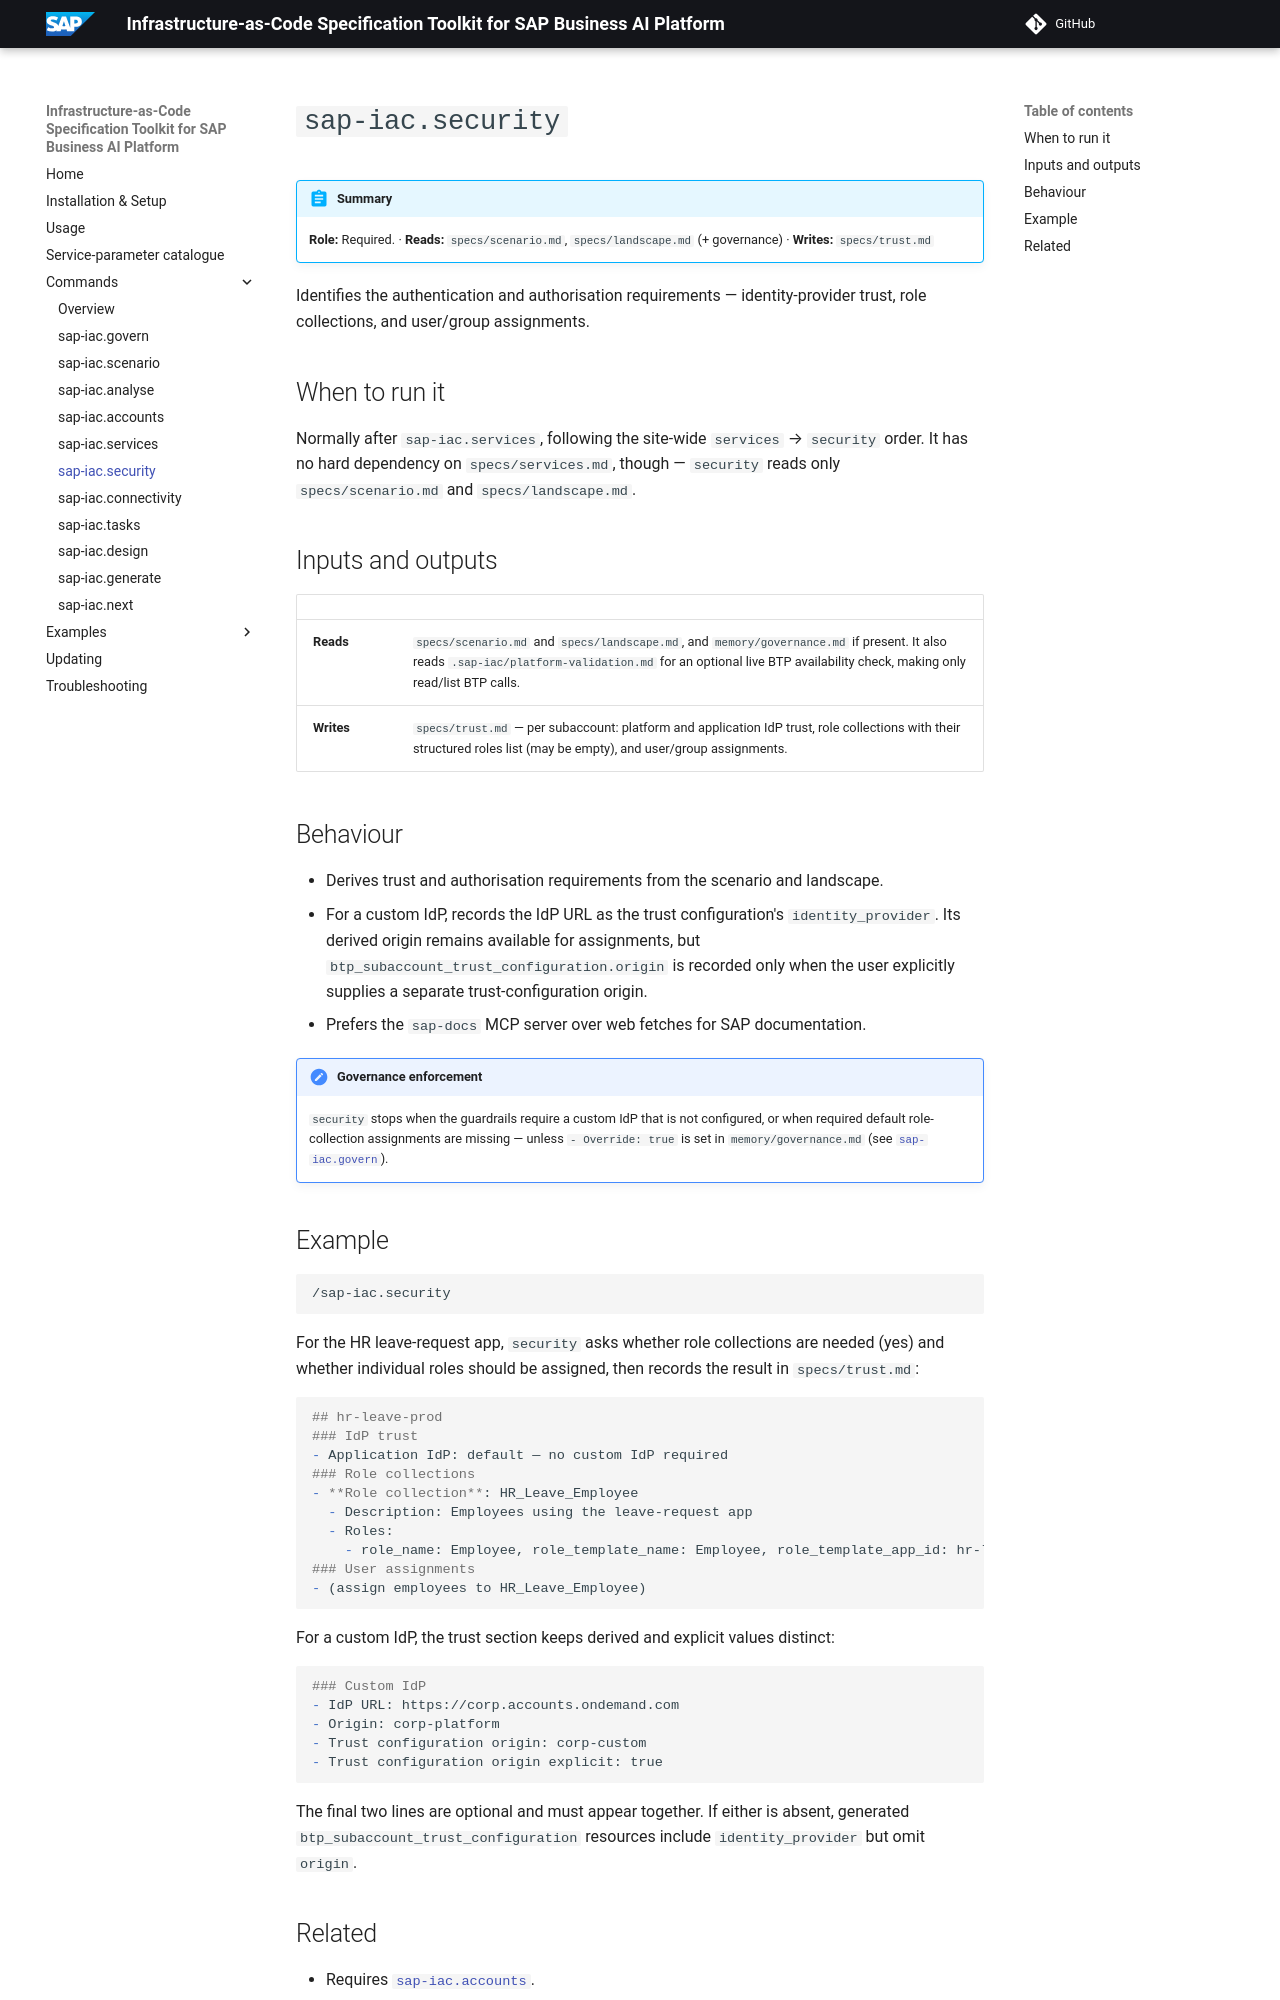

repository: SAP/iac-spec-kit-for-sap-business-ai-platform · page: commands/security/index.html · generator: mkdocs

# `sap-iac.security`

!!! abstract "Summary"
    **Role:** Required. · **Reads:** `specs/scenario.md`, `specs/landscape.md` (+ governance) · **Writes:** `specs/trust.md`

Identifies the authentication and authorisation requirements — identity-provider trust, role collections, and user/group assignments.

## When to run it

Normally after `sap-iac.services`, following the site-wide `services` → `security` order. It has no hard dependency on `specs/services.md`, though — `security` reads only `specs/scenario.md` and `specs/landscape.md`.

## Inputs and outputs

| | |
|---|---|
| **Reads** | `specs/scenario.md` and `specs/landscape.md`, and `memory/governance.md` if present. It also reads `.sap-iac/platform-validation.md` for an optional live BTP availability check, making only read/list BTP calls. |
| **Writes** | `specs/trust.md` — per subaccount: platform and application IdP trust, role collections with their structured roles list (may be empty), and user/group assignments. |

## Behaviour

- Derives trust and authorisation requirements from the scenario and landscape.
- For a custom IdP, records the IdP URL as the trust configuration's `identity_provider`. Its derived origin remains available for assignments, but `btp_subaccount_trust_configuration.origin` is recorded only when the user explicitly supplies a separate trust-configuration origin.
- Prefers the `sap-docs` MCP server over web fetches for SAP documentation.

!!! note "Governance enforcement"
    `security` stops when the guardrails require a custom IdP that is not configured, or when required default role-collection assignments are missing — unless `- Override: true` is set in `memory/governance.md` (see [`sap-iac.govern`](govern.md)).
